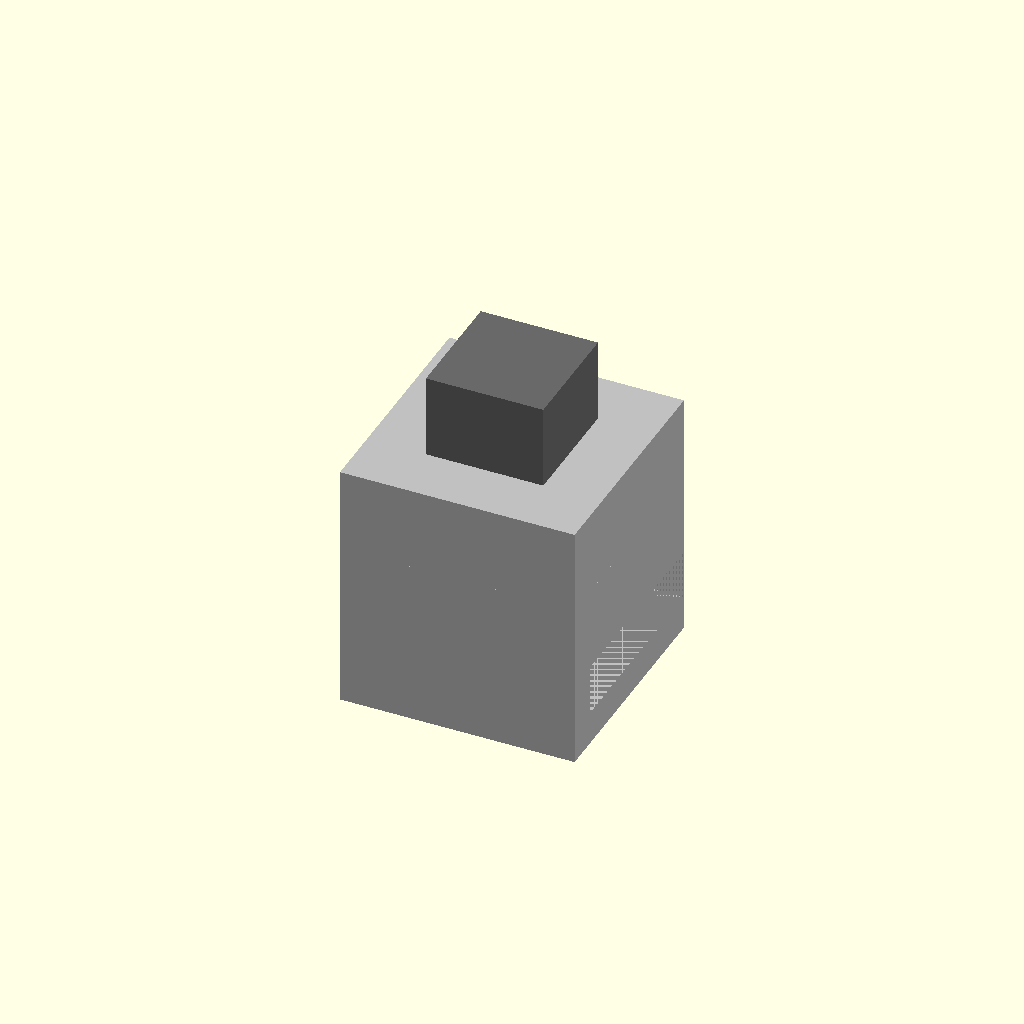
Cell 1: the model at its default parameters.
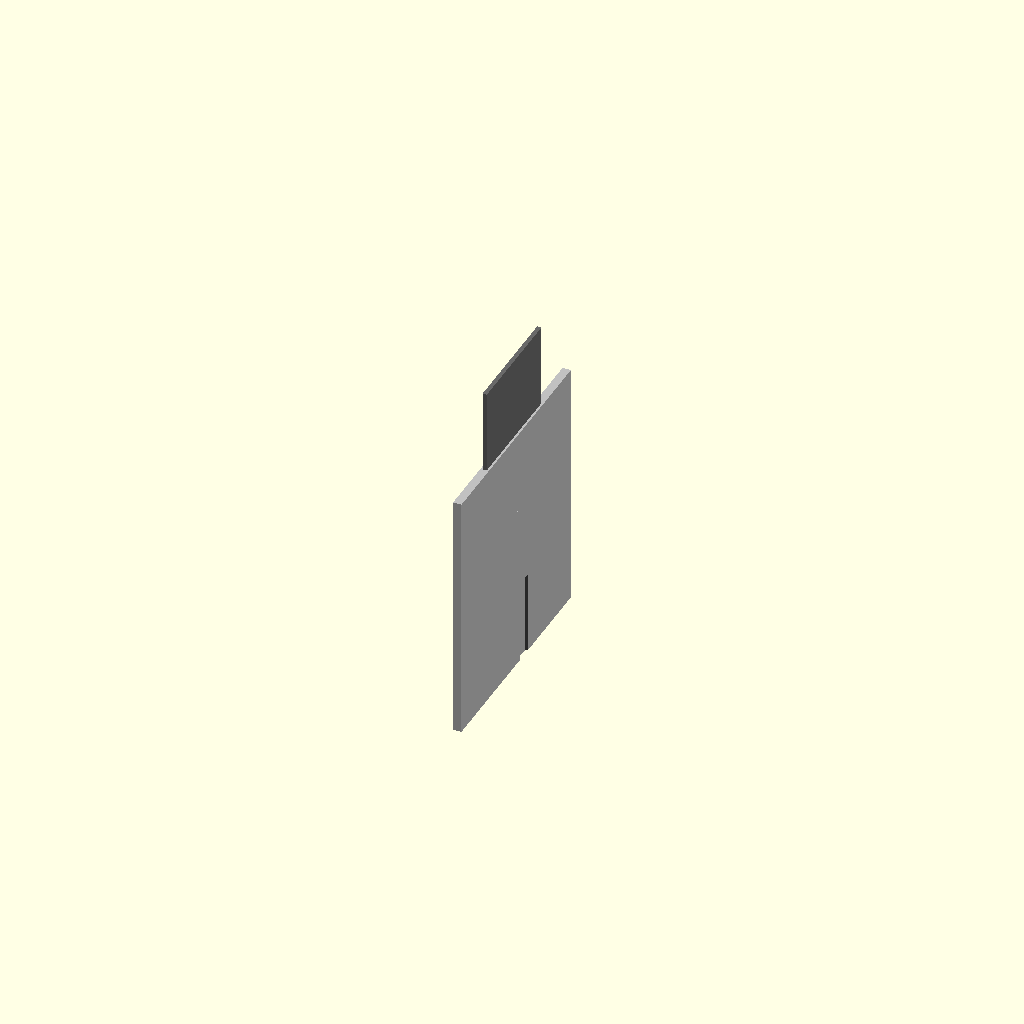
Cell 2: envelope_x = 1 (everything else at default).
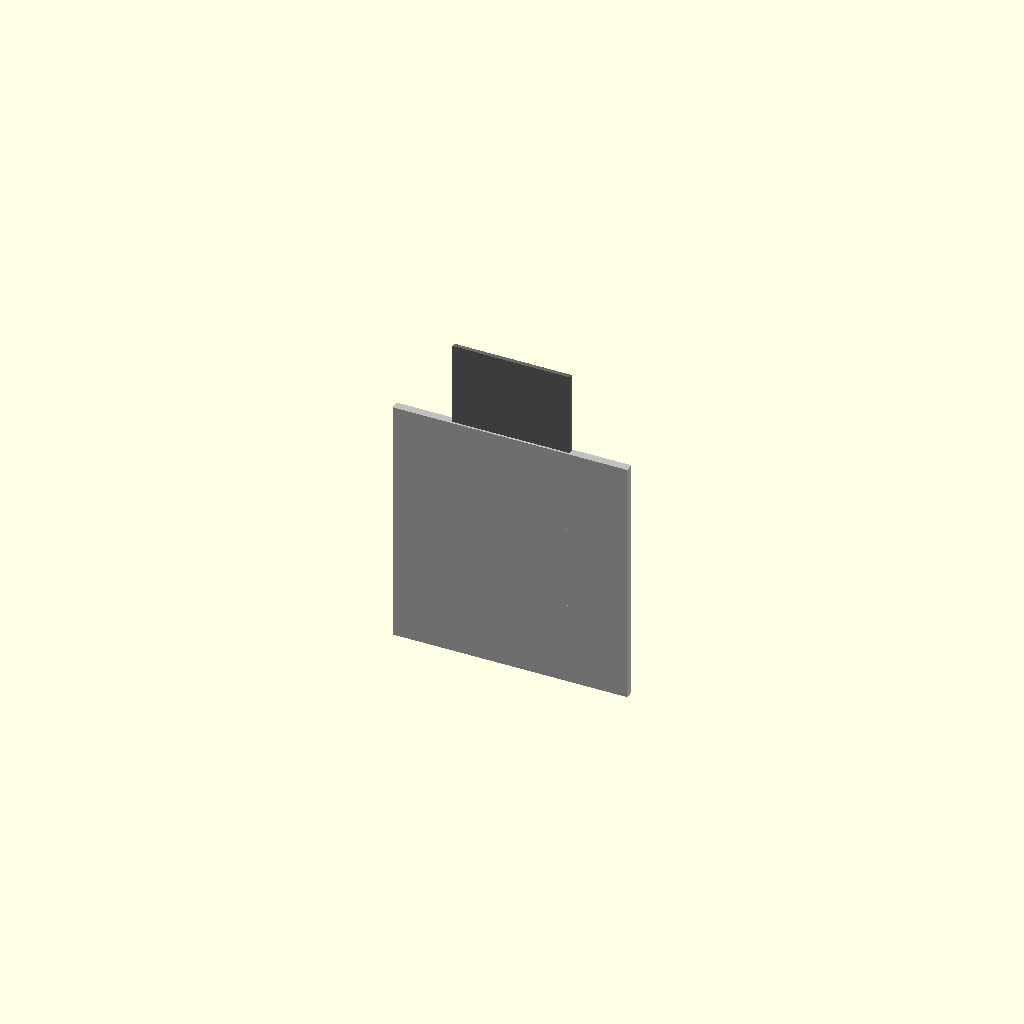
Cell 3 — envelope_y set to 1, the other parameters unchanged.
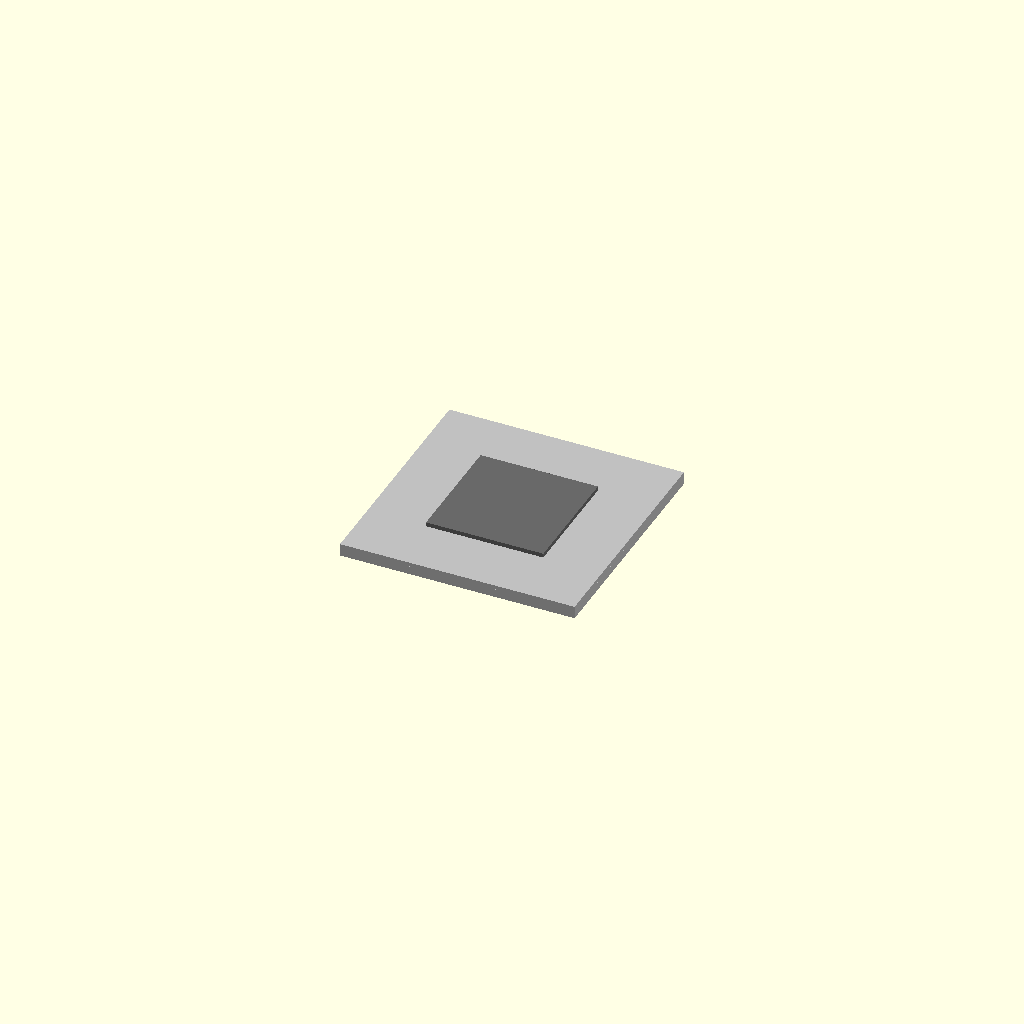
Cell 4: envelope_z = 1 (everything else at default).
One fixed orthographic camera (rotation 55°, 0°, 25°; colour scheme Cornfield) for every cell.
OpenSCAD source file Experimentation/Chamfer_distance/runs/craft/extrusion_bracket__E20_corner_bracket/model.scad:
// Parameters
total_length = 28; //[14:56:1]
envelope_x = 28; //[14:56:1]
envelope_y = 28; //[14:56:1]
envelope_z = 20; //[10:40:1]
leg_thickness = 4; //[2:8:1]
base_plate_thickness = 4; //[2:8:1]
internal_corner_radius = 2; //[1:4:0.5]
external_edge_chamfer = 0.5; //[0:2:0.5]
grub_screw_count = 2; //[1:4:1]
grub_screw_hole_diameter = 3.3; //[2.5:5:0.1]
grub_screw_hole_depth = 8; //[4:16:1]
grub_screw_axis_offset_from_edges = 10; //[5:20:1]
grub_screw_boss_diameter = 10; //[6:16:0.5]
grub_screw_boss_height = 2; //[1:6:0.5]
overlap = 1; //[0.5:2:0.5]

// Extrusion - complete geometry
module extrusion() {
  color("Silver") {
    cube([envelope_x, envelope_y, envelope_z], center=true);
  }
}

// Corner - complete geometry
module corner() {
  color("DimGray") {
    cube([envelope_x/2, envelope_y/2, envelope_z], center=true);
  }
}

// Extrusion Corner Bracket - complete geometry
module extrusion_corner_bracket() {
  color("Silver") {
    difference() {
      cube([envelope_x, envelope_y, envelope_z], center=true);
      translate([leg_thickness/2, leg_thickness/2, base_plate_thickness/2])
        cube([envelope_x - leg_thickness, envelope_y - leg_thickness, envelope_z - base_plate_thickness], center=true);
      translate([leg_thickness/2, leg_thickness/2, 0])
        cylinder(r=internal_corner_radius, h=envelope_z + 2*overlap, center=true);
    }
  }
}

// Extrusion Corner Bracket 3D - complete geometry
module extrusion_corner_bracket_3D() {
  color("Silver") {
    union() {
      translate([envelope_x/2 - grub_screw_boss_height/2 + overlap, envelope_y/2 - grub_screw_axis_offset_from_edges, base_plate_thickness + (envelope_z - base_plate_thickness)/2])
        rotate([0, 90, 0])
        cylinder(r=grub_screw_boss_diameter/2, h=grub_screw_boss_height, center=true);
      translate([envelope_x/2 - grub_screw_axis_offset_from_edges, envelope_y/2 - grub_screw_boss_height/2 + overlap, base_plate_thickness + (envelope_z - base_plate_thickness)/2])
        rotate([90, 0, 0])
        cylinder(r=grub_screw_boss_diameter/2, h=grub_screw_boss_height, center=true);
    }
  }
}

// Extrusion Inner Corner Bracket - complete geometry
module extrusion_inner_corner_bracket() {
  color("Silver") {
    difference() {
      extrusion_corner_bracket();
      union() {
        translate([envelope_x/2 - grub_screw_hole_depth/2 + overlap, envelope_y/2 - grub_screw_axis_offset_from_edges, base_plate_thickness + (envelope_z - base_plate_thickness)/2])
          rotate([0, 90, 0])
          cylinder(r=grub_screw_hole_diameter/2, h=grub_screw_hole_depth + 2*overlap, center=true);
        translate([envelope_x/2 - grub_screw_axis_offset_from_edges, envelope_y/2 - grub_screw_hole_depth/2 + overlap, base_plate_thickness + (envelope_z - base_plate_thickness)/2])
          rotate([90, 0, 0])
          cylinder(r=grub_screw_hole_diameter/2, h=grub_screw_hole_depth + 2*overlap, center=true);
      }
    }
  }
}

// Assembly
module assembly() {
  translate([0, 0, 0]) extrusion();
  translate([0, 0, envelope_z/2]) corner();
  translate([0, 0, -envelope_z/2]) extrusion_inner_corner_bracket();
}

assembly();
Parameter table extracted from the source (name, type, default, range or options):
total_length: number, default 28, range 1 to 14, step 56
envelope_x: number, default 28, range 1 to 14, step 56
envelope_y: number, default 28, range 1 to 14, step 56
envelope_z: number, default 20, range 1 to 10, step 40
leg_thickness: number, default 4, range 1 to 2, step 8
base_plate_thickness: number, default 4, range 1 to 2, step 8
internal_corner_radius: number, default 2, range 0.5 to 1, step 4
external_edge_chamfer: number, default 0.5, range 0 to 0.5, step 2
grub_screw_count: number, default 2, range 1 to 1, step 4
grub_screw_hole_diameter: number, default 3.3, range 0.1 to 2.5, step 5
grub_screw_hole_depth: number, default 8, range 1 to 4, step 16
grub_screw_axis_offset_from_edges: number, default 10, range 1 to 5, step 20
grub_screw_boss_diameter: number, default 10, range 0.5 to 6, step 16
grub_screw_boss_height: number, default 2, range 0.5 to 1, step 6
overlap: number, default 1, range 0.5 to 0.5, step 2
